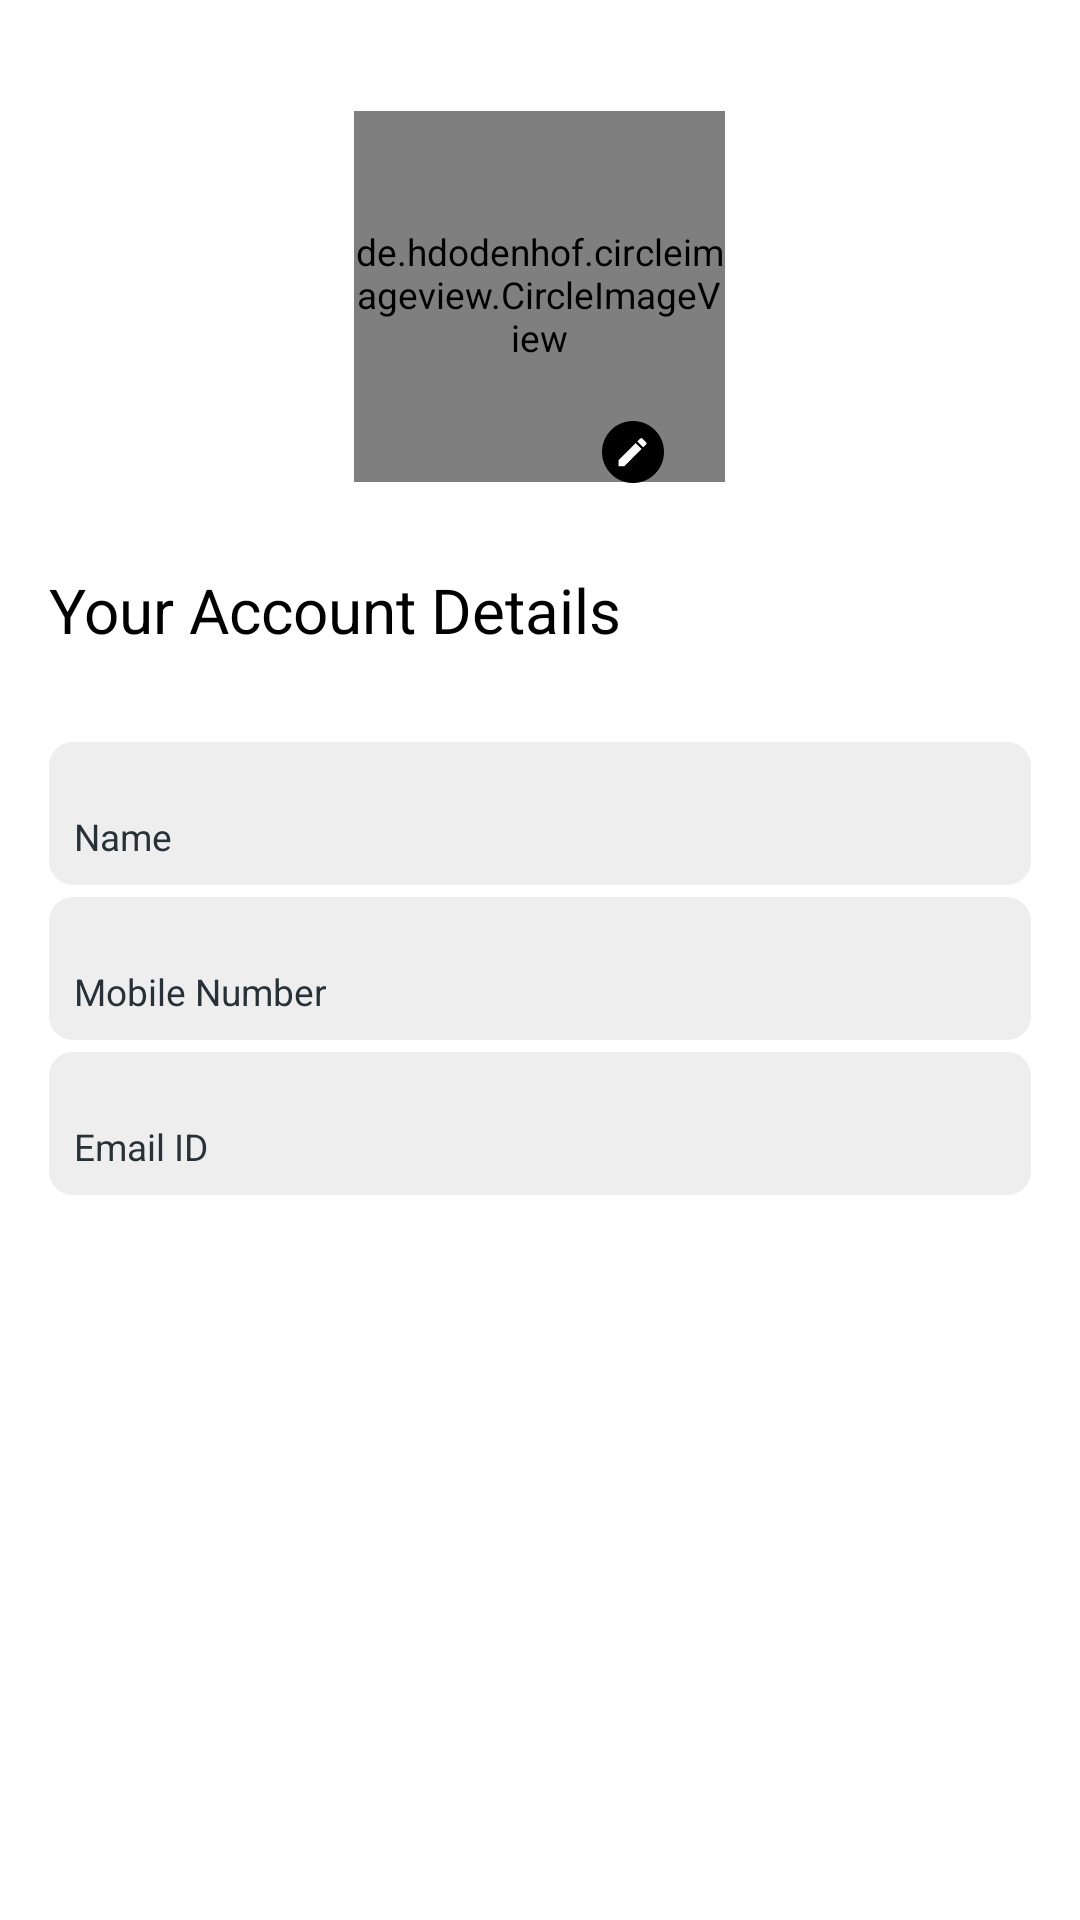

Layout XML and referenced resources for this Android screen:
<!-- AndroidManifest.xml: application theme AppTheme -->
<!-- res/layout/fragment_profile.xml -->
<?xml version="1.0" encoding="utf-8"?>
<layout
    xmlns:android="http://schemas.android.com/apk/res/android"
    xmlns:app="http://schemas.android.com/apk/res-auto"
    xmlns:tools="http://schemas.android.com/tools">
    <RelativeLayout
        android:id="@+id/main"
        android:background="@color/white"
        android:layout_width="match_parent"
        android:layout_height="match_parent"
        tools:context=".fragement.ProfileFragment">
        <LinearLayout
            android:layout_marginTop="@dimen/space_18"
            android:layout_marginHorizontal="@dimen/space_8"
            android:orientation="vertical"
            android:layout_width="match_parent"
            android:layout_height="wrap_content">

            <RelativeLayout
                android:id="@+id/relImage"
                android:layout_width="wrap_content"
                android:layout_height="wrap_content"
                android:layout_gravity="center">








                    <de.hdodenhof.circleimageview.CircleImageView
                        android:id="@+id/imgProfile"
                        android:layout_width="@dimen/space_60"
                        android:layout_height="@dimen/space_60"
                        app:civ_border_color="@color/grey_20"
                        app:civ_border_width=".5dp"
                        android:src="@drawable/logo"
                        android:background="@color/white"/>


                <ImageView
                    android:id="@+id/iv_edit"
                    android:src="@drawable/ic_edit_proflle"
                    android:layout_marginStart="-20pt"
                    android:layout_marginTop="-10pt"
                    android:layout_below="@id/imgProfile"
                    android:layout_toEndOf="@id/imgProfile"
                    android:layout_width="@dimen/space_10"
                    android:layout_height="@dimen/space_10" />
            </RelativeLayout>

            <TextView
                android:layout_width="match_parent"
                android:layout_height="wrap_content"
                android:text="Your Account Details"
                style="@style/TextViewSemBold"
                android:layout_marginTop="@dimen/space_15"
                android:textSize="@dimen/space_10"/>

            <LinearLayout
                android:id="@+id/lin_name"
                android:layout_marginTop="@dimen/space_15"
                android:layout_marginBottom="@dimen/space_1"
                android:background="@drawable/bg_shadow_box"
                android:padding="@dimen/space_4"
                android:weightSum="2"
                android:layout_width="match_parent"
                android:layout_height="wrap_content">
                <LinearLayout
                    android:orientation="vertical"
                    android:layout_width="0dp"
                    android:layout_weight="2"
                    android:layout_height="wrap_content">
                    <TextView
                        android:id="@+id/tv_name"
                        android:text=""
                        android:textStyle="bold"
                        android:textSize="@dimen/space_7"
                        android:layout_width="match_parent"
                        android:layout_height="wrap_content"/>
                    <TextView
                        android:text="@string/name"
                        android:textSize="@dimen/space_6"
                        android:textColor="@color/grey_90"
                        android:layout_width="match_parent"
                        android:layout_height="wrap_content"/>

                </LinearLayout>

                <ImageView
                    android:layout_gravity="center"
                    android:src="@drawable/ic_right_arrow"
                    android:layout_width="@dimen/space_8"
                    android:layout_height="@dimen/space_8"/>
            </LinearLayout>

            <LinearLayout
                android:layout_marginVertical="@dimen/space_1"
                android:background="@drawable/bg_shadow_box"
                android:padding="@dimen/space_4"
                android:weightSum="2"
                android:layout_width="match_parent"
                android:layout_height="wrap_content">
                <LinearLayout
                    android:orientation="vertical"
                    android:layout_width="0dp"
                    android:layout_weight="2"
                    android:layout_height="wrap_content">
                    <TextView
                        android:id="@+id/tv_mobile"
                        android:text=""
                        android:textStyle="bold"
                        android:textSize="@dimen/space_7"
                        android:layout_width="match_parent"
                        android:layout_height="wrap_content"/>
                    <TextView
                        android:text="@string/mobile_number"
                        android:textSize="@dimen/space_6"
                        android:textColor="@color/grey_90"
                        android:layout_width="match_parent"
                        android:layout_height="wrap_content"/>

                </LinearLayout>

                <ImageView
                    android:visibility="invisible"
                    android:layout_gravity="center"
                    android:src="@drawable/ic_right_arrow"
                    android:layout_width="@dimen/space_8"
                    android:layout_height="@dimen/space_8"/>
            </LinearLayout>


            <LinearLayout
                android:id="@+id/lin_email"
                android:layout_marginVertical="@dimen/space_1"
                android:background="@drawable/bg_shadow_box"
                android:padding="@dimen/space_4"
                android:weightSum="2"
                android:layout_width="match_parent"
                android:layout_height="wrap_content">
                <LinearLayout
                    android:orientation="vertical"
                    android:layout_width="0dp"
                    android:layout_weight="2"
                    android:layout_height="wrap_content">
                    <TextView
                        android:textStyle="bold"
                        android:id="@+id/tv_email"
                        android:text=""
                        android:textSize="@dimen/space_7"
                        android:layout_width="match_parent"
                        android:layout_height="wrap_content"/>
                    <TextView
                        android:text="@string/email_id"
                        android:textSize="@dimen/space_6"
                        android:textColor="@color/grey_90"
                        android:layout_width="match_parent"
                        android:layout_height="wrap_content"/>

                </LinearLayout>

                <ImageView
                    android:layout_gravity="center"
                    android:src="@drawable/ic_right_arrow"
                    android:layout_width="@dimen/space_8"
                    android:layout_height="@dimen/space_8"/>
            </LinearLayout>

        </LinearLayout>
    </RelativeLayout>
</layout>
<!-- resources referenced by this layout -->
<resources>
  <color name="grey_20">#cccccc</color>
  <color name="grey_90">#263238</color>
  <color name="white">#FFFFFFFF</color>
  <dimen name="space_1">1pt</dimen>
  <dimen name="space_10">10pt</dimen>
  <dimen name="space_15">15pt</dimen>
  <dimen name="space_18">18pt</dimen>
  <dimen name="space_4">4pt</dimen>
  <dimen name="space_6">6pt</dimen>
  <dimen name="space_60">60pt</dimen>
  <dimen name="space_7">7pt</dimen>
  <dimen name="space_8">8pt</dimen>
  <!-- drawable bg_shadow_box (drawable) -->
  <?xml version="1.0" encoding="utf-8"?>
  <shape xmlns:android="http://schemas.android.com/apk/res/android"
      android:shape="rectangle">
      <solid android:color="@color/grey"/>
      <corners android:radius="@dimen/radius_8dp"/>
  
  </shape>
  <string name="email_id">Email ID</string>
  <string name="mobile_number">Mobile Number</string>
  <string name="name">Name</string>
  <style name="TextViewSemBold" parent="Widget.AppCompat.TextView">
          <item name="android:textColor">@color/black</item>
          <item name="fontFamily">@font/poppins_semibold</item>
          <item name="android:textSize">@dimen/space_7</item>
          <item name="android:lineSpacingExtra">0dp</item>
          <item name="android:lineSpacingMultiplier">1</item>
          <item name="android:includeFontPadding">false</item>
      </style>
  <color name="grey">#EEEEEE</color>
  <dimen name="radius_8dp">8dp</dimen>
  <color name="black">#FF000000</color>
  <style name="TransparentBottomSheetDialog" parent="Theme.Design.Light.BottomSheetDialog">
      <item name="bottomSheetStyle">@style/TransparentBottomSheetStyle</item>
  </style>
  <style name="TextViewRegular" parent="Widget.AppCompat.TextView">
          <item name="fontFamily">@font/poppins_medium</item>
          <item name="android:textColor">@color/black</item>
          <item name="android:textSize">@dimen/text_size_main</item>
          <item name="android:lineSpacingExtra">0dp</item>
          <item name="android:includeFontPadding">false</item>
      </style>
  <color name="colorAccent">#1E48F4</color>
  <style name="OtpWidget.OtpView" parent="Widget.AppCompat.EditText">
          <item name="android:background">@null</item>
          <item name="android:minHeight">0dp</item>
          <item name="android:maxLines">1</item>
      </style>
  <dimen name="text_size_main">6pt</dimen>
  <color name="hint_color">#C7C7C7</color>
  <!-- drawable bg_edittext (drawable) -->
  <?xml version="1.0" encoding="UTF-8"?>
  <shape
      xmlns:android="http://schemas.android.com/apk/res/android">
          <corners android:radius="@dimen/space_3" />
          <solid android:color="@color/gray_edittext"/>
          <stroke android:width=".5dp" android:color="@color/grey_20"/>
  </shape>
  <style name="HintTextAppearance" parent="TextAppearance.Design.Hint">
          <item name="fontFamily">@font/poppins_regular</item>
          <item name="android:textSize">@dimen/text_size_main</item>
          <item name="hintTextColor">@color/dark_gray</item>
      </style>
  <!-- drawable bg_button (drawable) -->
  <?xml version="1.0" encoding="utf-8"?>
  <shape xmlns:android="http://schemas.android.com/apk/res/android"
      android:shape="rectangle">
      <solid android:color="@color/yellow"/>
      <corners android:radius="@dimen/radius_8dp"/>
  
  </shape>
  <dimen name="text_size_title">7pt</dimen>
  <color name="colorPrimary">#FF000000</color>
  <style name="TransparentBottomSheetStyle" parent="Widget.Design.BottomSheet.Modal">
  <item name="android:background">@android:color/transparent</item>
  </style>
  <dimen name="space_3">3pt</dimen>
  <color name="gray_edittext">#FBFAFA</color>
  <color name="dark_gray">#7D7B7B</color>
  <color name="yellow">#FFB901</color>
</resources>
